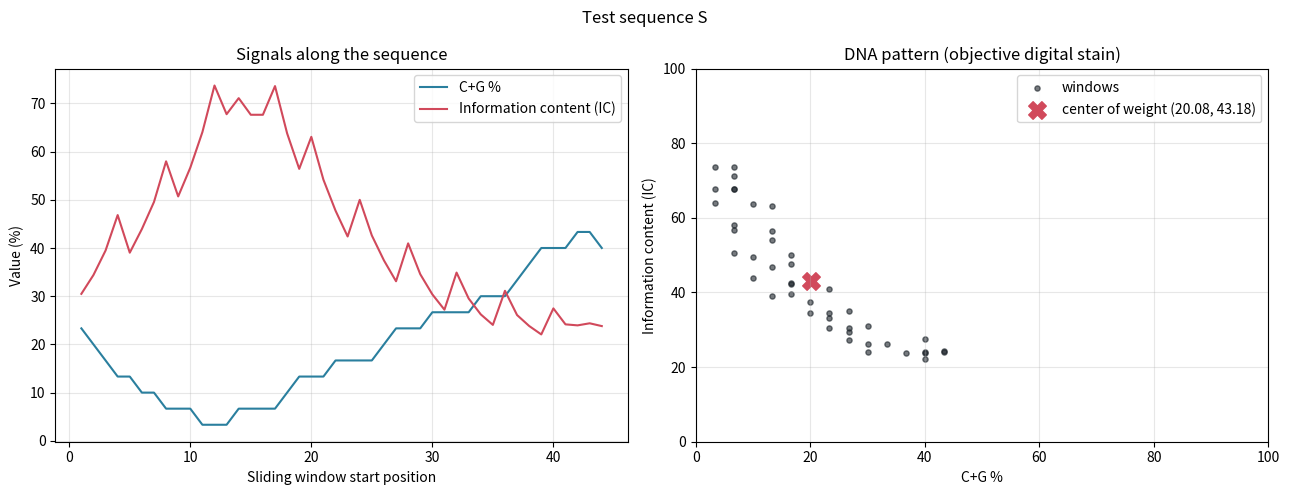

The matplotlib source for this figure: (Note: this script raises an exception after producing the figure.)
import matplotlib.pyplot as plt

S = "CGGACTGATCTATCT" + "A" * 27 + "CGTAGCATCTATCGATCTATCTAGCGATCTA"
WINDOW = 30
STEP = 1
PROMOTER_FILE = "gene_promoters_complete.fa"
PROMOTER_INDEX = 0
NUM_PROMOTERS = 1000


def cg_content(seq):
    seq = seq.upper()
    a, c, g, t = seq.count("A"), seq.count("C"), seq.count("G"), seq.count("T")
    return round(100 / (a + c + g + t) * (c + g), 2)


def information_content(seq):
    n = len(seq)
    total = 0
    for u in range(1, n):
        matches = sum(1 for i in range(n - u) if seq[i] == seq[i + u])
        total += matches / (n - u) * 100
    return round(total / (n - 1), 2)


def pattern(seq, window=WINDOW, step=STEP):
    points = []
    for i in range(0, len(seq) - window + 1, step):
        w = seq[i:i + window]
        points.append((i + 1, cg_content(w), information_content(w)))
    return points


def center_of_weight(points):
    xs = [p[1] for p in points]
    ys = [p[2] for p in points]
    return sum(xs) / len(xs), sum(ys) / len(ys)


def read_fasta(path):
    records = []
    header, seq = None, []
    with open(path) as f:
        for line in f:
            line = line.strip()
            if line.startswith(">"):
                if header is not None:
                    records.append((header, "".join(seq)))
                header, seq = line[1:], []
            elif line:
                seq.append(line.upper())
    if header is not None:
        records.append((header, "".join(seq)))
    return records


def plot_pattern(points, title, filename):
    pos = [p[0] for p in points]
    cg = [p[1] for p in points]
    ic = [p[2] for p in points]
    cx, cy = center_of_weight(points)

    fig, (ax1, ax2) = plt.subplots(1, 2, figsize=(13, 5))

    ax1.plot(pos, cg, color="#2a7f9e", label="C+G %")
    ax1.plot(pos, ic, color="#d1495b", label="Information content (IC)")
    ax1.set_xlabel("Sliding window start position")
    ax1.set_ylabel("Value (%)")
    ax1.set_title("Signals along the sequence")
    ax1.legend()
    ax1.grid(alpha=0.3)

    ax2.scatter(cg, ic, s=14, color="#1b2229", alpha=0.6, label="windows")
    ax2.scatter([cx], [cy], s=160, color="#d1495b", marker="X",
                label=f"center of weight ({cx:.2f}, {cy:.2f})")
    ax2.set_xlim(0, 100)
    ax2.set_ylim(0, 100)
    ax2.set_xlabel("C+G %")
    ax2.set_ylabel("Information content (IC)")
    ax2.set_title("DNA pattern (objective digital stain)")
    ax2.legend(loc="upper right")
    ax2.grid(alpha=0.3)

    fig.suptitle(title)
    plt.tight_layout()
    plt.savefig(filename, dpi=150)
    plt.close()


print("Test sequence S (length", len(S), "):")
print(S)
print()
print("Whole sequence:  CG =", cg_content(S), "  IC =", information_content(S))

points_s = pattern(S)
print(f"Sliding window {WINDOW} bases -> {len(points_s)} windows")
print()
print(f"{'Window':<8}{'Position':>9}{'CG %':>9}{'IC':>9}   Content")
for k, (p, cg, ic) in enumerate(points_s, start=1):
    print(f"{k:<8}{p:>9}{cg:>9.2f}{ic:>9.2f}   {S[p - 1:p - 1 + WINDOW]}")

cx, cy = center_of_weight(points_s)
print()
print(f"Center of weight of the pattern: CG = {cx:.2f}, IC = {cy:.2f}")
plot_pattern(points_s, "Test sequence S", "pattern_S.png")

promoters = read_fasta(PROMOTER_FILE)
selected = promoters[:NUM_PROMOTERS]
print()
print(f"Promoters in file: {len(promoters)}, analysed: {len(selected)}")

centers = []
for k, (header, seq) in enumerate(selected, start=1):
    centers.append(center_of_weight(pattern(seq)))
    if k % 100 == 0:
        print(f"  processed {k} promoters")

plt.figure(figsize=(7, 6))
plt.scatter([c[0] for c in centers], [c[1] for c in centers],
            s=10, color="#2a7f9e", alpha=0.5)
plt.xlim(0, 100)
plt.ylim(0, 100)
plt.xlabel("C+G % (center of weight)")
plt.ylabel("Information content (center of weight)")
plt.title(f"General distribution of pattern centers ({len(centers)} promoters)")
plt.grid(alpha=0.3)
plt.tight_layout()
plt.savefig("centers_distribution.png", dpi=150)
plt.close()

header, seq = promoters[PROMOTER_INDEX]
points_p = pattern(seq)
px, py = center_of_weight(points_p)
print()
print("Promoter used for comparison with PromKappa:")
print(" ", header, f"({len(seq)} bp, {len(points_p)} windows)")
print(f"  center of weight: CG = {px:.2f}, IC = {py:.2f}")
plot_pattern(points_p, header, "promoter_pattern.png")

print()
print("Charts saved: pattern_S.png, centers_distribution.png, promoter_pattern.png")
